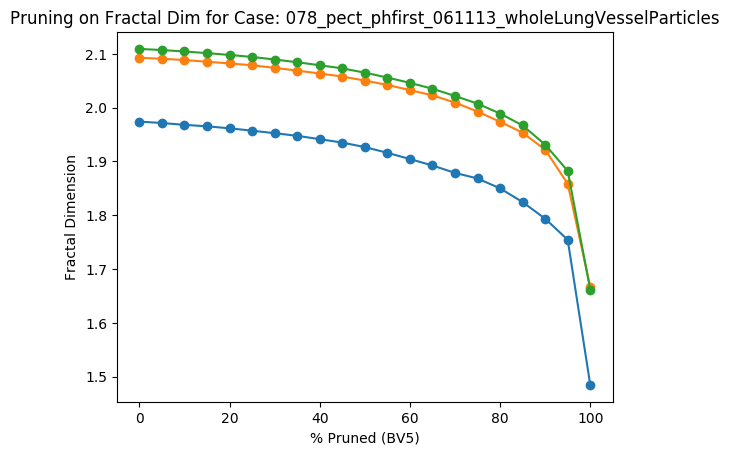

The table this chart was drawn from, first rows:
Percent Threshold (BV5), Fractal Dimension
0, 2.109
5, 2.107
10, 2.104
15, 2.101
20, 2.098
25, 2.094
30, 2.09
35, 2.084
40, 2.079
45, 2.073
50, 2.065
55, 2.056
60, 2.046
65, 2.035
70, 2.022
75, 2.008
80, 1.989
85, 1.967
90, 1.931
95, 1.882
100, 1.662
